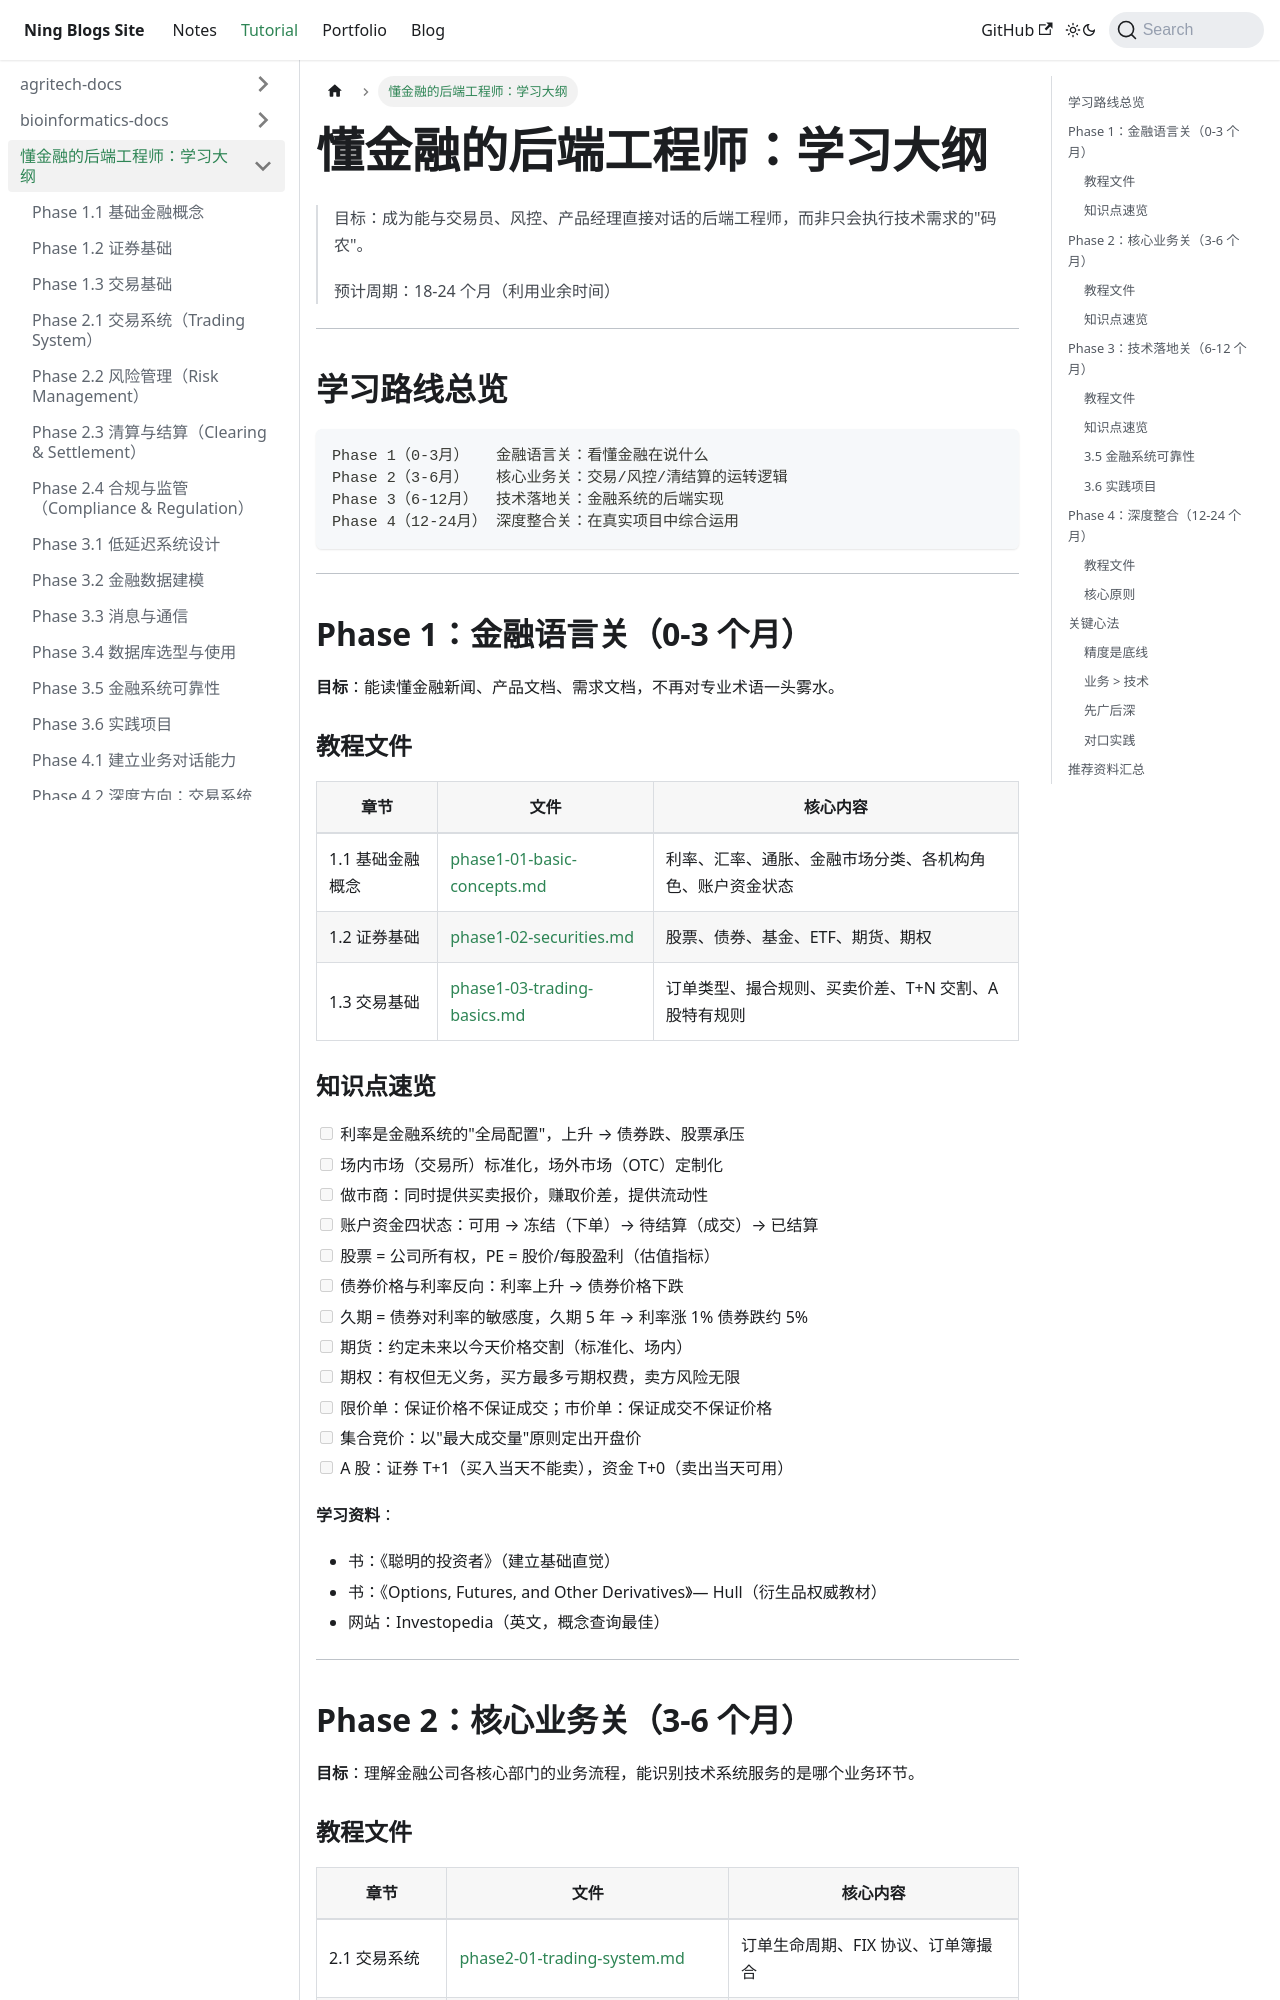

repository: Arterning/blogs · page: docs/tutorial/finance-backend-docs/index.html · generator: docusaurus

# 懂金融的后端工程师：学习大纲

> 目标：成为能与交易员、风控、产品经理直接对话的后端工程师，而非只会执行技术需求的"码农"。
>
> 预计周期：18-24 个月（利用业余时间）

---

## 学习路线总览

```
Phase 1（0-3月）   金融语言关：看懂金融在说什么
Phase 2（3-6月）   核心业务关：交易/风控/清结算的运转逻辑
Phase 3（6-12月）  技术落地关：金融系统的后端实现
Phase 4（12-24月） 深度整合关：在真实项目中综合运用
```

---

## Phase 1：金融语言关（0-3 个月）

**目标**：能读懂金融新闻、产品文档、需求文档，不再对专业术语一头雾水。

### 教程文件

| 章节 | 文件 | 核心内容 |
|------|------|---------|
| 1.1 基础金融概念 | [phase1-01-basic-concepts.md](./phase1-01-basic-concepts.md) | 利率、汇率、通胀、金融市场分类、各机构角色、账户资金状态 |
| 1.2 证券基础 | [phase1-02-securities.md](./phase1-02-securities.md) | 股票、债券、基金、ETF、期货、期权 |
| 1.3 交易基础 | [phase1-03-trading-basics.md](./phase1-03-trading-basics.md) | 订单类型、撮合规则、买卖价差、T+N 交割、A 股特有规则 |

### 知识点速览

- [ ] 利率是金融系统的"全局配置"，上升 → 债券跌、股票承压
- [ ] 场内市场（交易所）标准化，场外市场（OTC）定制化
- [ ] 做市商：同时提供买卖报价，赚取价差，提供流动性
- [ ] 账户资金四状态：可用 → 冻结（下单）→ 待结算（成交）→ 已结算
- [ ] 股票 = 公司所有权，PE = 股价/每股盈利（估值指标）
- [ ] 债券价格与利率反向：利率上升 → 债券价格下跌
- [ ] 久期 = 债券对利率的敏感度，久期 5 年 → 利率涨 1% 债券跌约 5%
- [ ] 期货：约定未来以今天价格交割（标准化、场内）
- [ ] 期权：有权但无义务，买方最多亏期权费，卖方风险无限
- [ ] 限价单：保证价格不保证成交；市价单：保证成交不保证价格
- [ ] 集合竞价：以"最大成交量"原则定出开盘价
- [ ] A 股：证券 T+1（买入当天不能卖），资金 T+0（卖出当天可用）

**学习资料**：
- 书：《聪明的投资者》（建立基础直觉）
- 书：《Options, Futures, and Other Derivatives》— Hull（衍生品权威教材）
- 网站：Investopedia（英文，概念查询最佳）

---

## Phase 2：核心业务关（3-6 个月）

**目标**：理解金融公司各核心部门的业务流程，能识别技术系统服务的是哪个业务环节。
